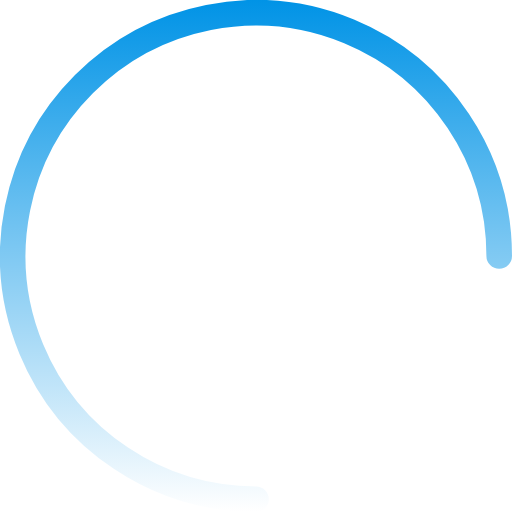
t = 0.00 s
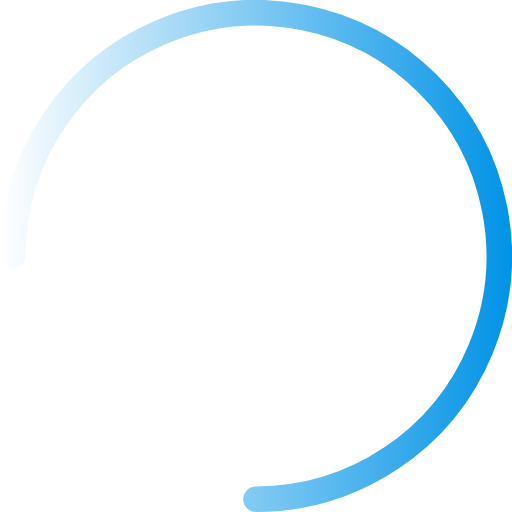
t = 0.50 s
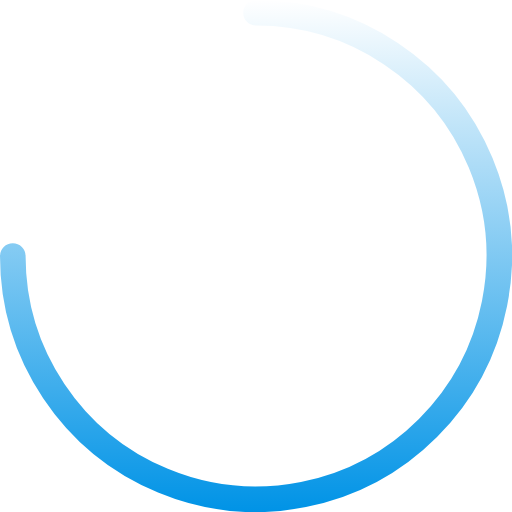
t = 1.00 s
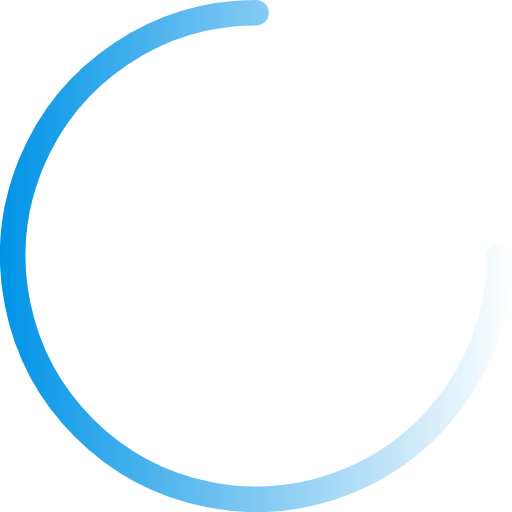
t = 1.50 s

The animated SVG that drew these frames (rendered in a browser with its animation timeline set to each time). Animation: 1 SMIL element (animateTransform=1); one cycle of 2.00 s, repeats indefinitely.

<svg width="100" height="100" viewBox="0 0 100 100" fill="none" xmlns="http://www.w3.org/2000/svg">
          <g>
            <animateTransform 
              id="roulette" 
              attributeName="transform" 
              type="rotate" 
              from="0 50 50" 
              to="360 50 50" 
              dur="2s"
              repeatCount="indefinite"/>
            <path d="M50 97.5C40.6054 97.5 31.4217 94.7142 23.6104 89.4948C15.7991 84.2754 9.71089 76.857 6.11572 68.1775C2.52056 59.498 1.5799 49.9473 3.4127 40.7332C5.2455 31.5191 9.76943 23.0554 16.4124 16.4124C23.0554 9.76943 31.5191 5.2455 40.7332 3.4127C49.9473 1.5799 59.498 2.52056 68.1775 6.11572C76.857 9.71088 84.2754 15.7991 89.4948 23.6104C94.7142 31.4217 97.5 40.6054 97.5 50" stroke="url(#paint0_linear)" stroke-width="5" stroke-linecap="round" stroke-linejoin="round"/>
          </g>
          <defs>
            <linearGradient id="paint0_linear" x1="50" y1="0" x2="50" y2="100" gradientUnits="userSpaceOnUse">
              <stop stop-color="#0093E6"/>
              <stop offset="1" stop-color="#0093E6" stop-opacity="0"/>
            </linearGradient>
          </defs>
        </svg> 